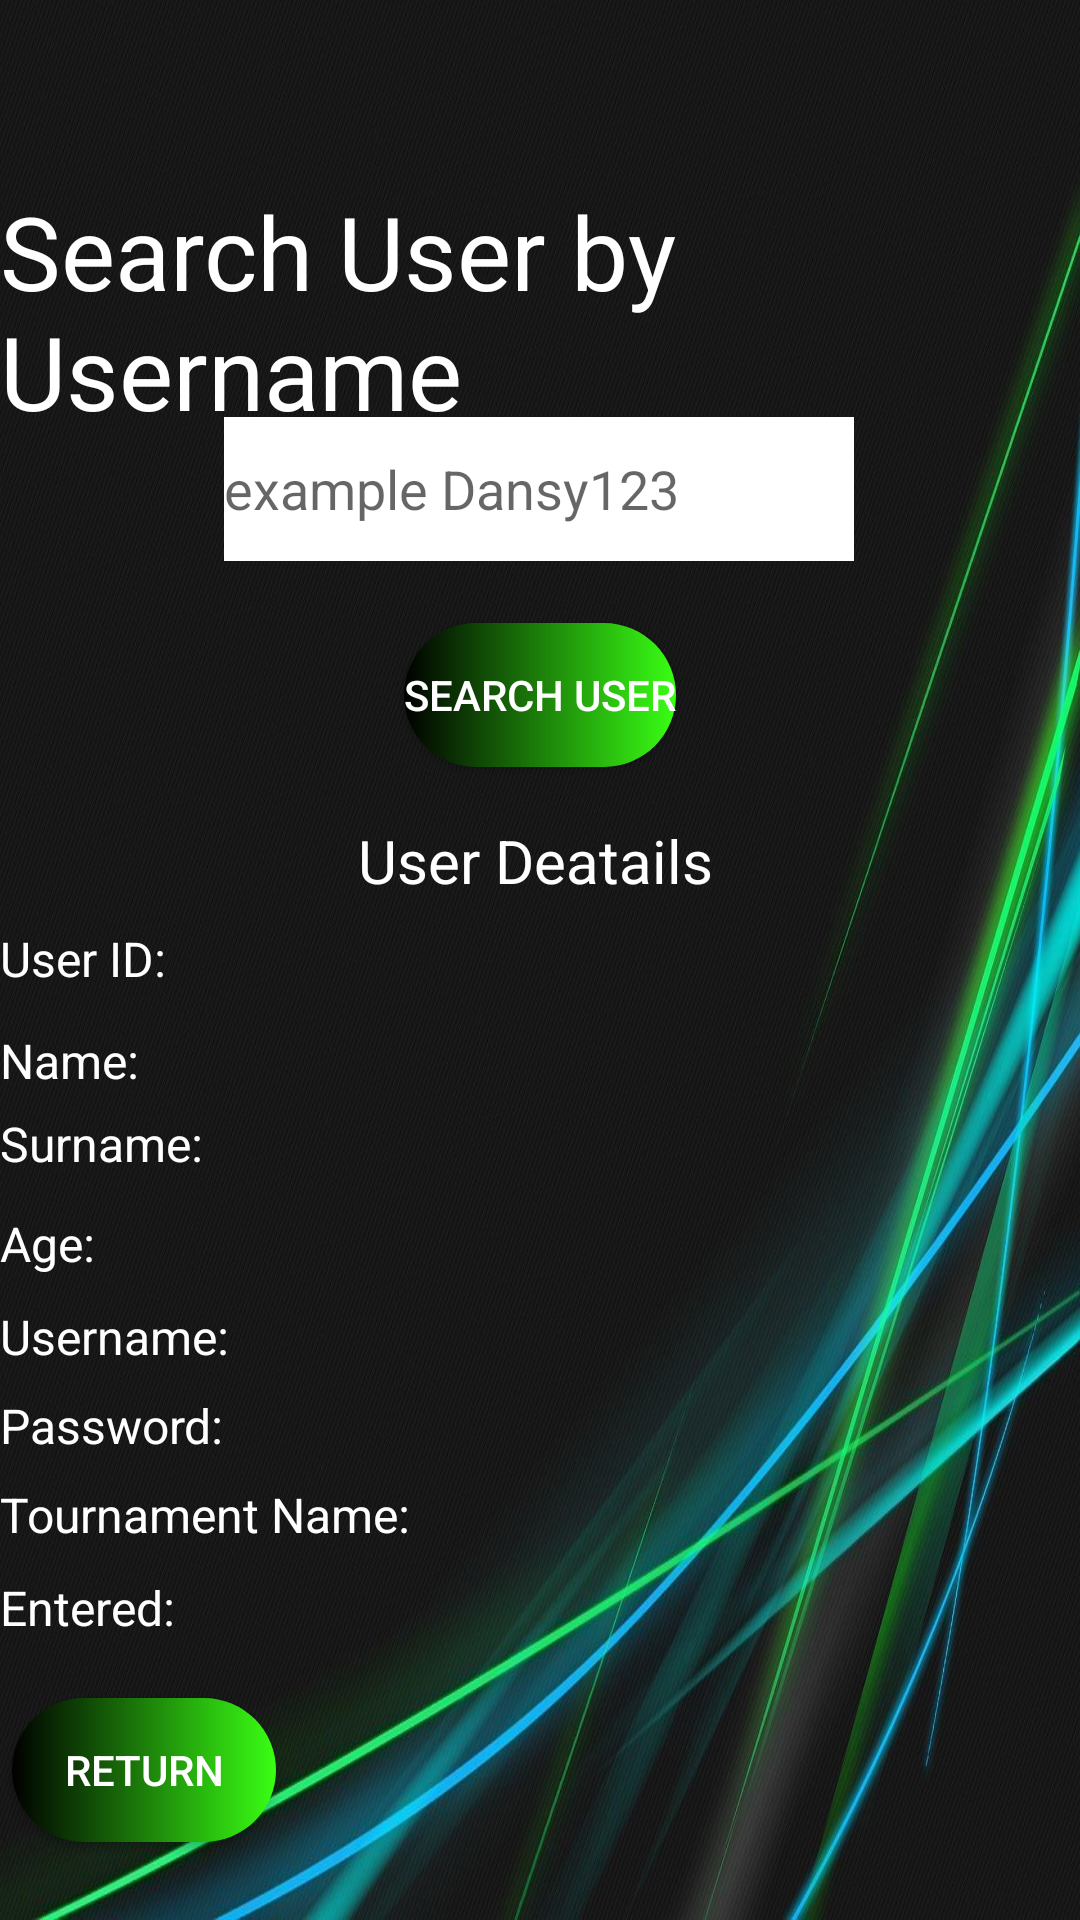

This screen was rendered from an Android layout file. Write that file and the resources it references.
<!-- AndroidManifest.xml: application theme Theme.RocketLeagueRegister -->
<!-- res/layout/activity_search_user.xml -->
<?xml version="1.0" encoding="utf-8"?>
<androidx.constraintlayout.widget.ConstraintLayout xmlns:android="http://schemas.android.com/apk/res/android"
    xmlns:app="http://schemas.android.com/apk/res-auto"
    xmlns:tools="http://schemas.android.com/tools"
    android:layout_width="match_parent"
    android:layout_height="match_parent"
    android:background="@drawable/rl_background"
    tools:context=".SearchUser">

    <Button
        android:id="@+id/btnSearch1"
        android:layout_width="wrap_content"
        android:layout_height="wrap_content"
        android:background="@drawable/round_button"
        android:textColor="@color/white"
        android:text="Search User"
        android:onClick="Search_User"
        app:layout_constraintBottom_toBottomOf="parent"
        app:layout_constraintEnd_toEndOf="parent"
        app:layout_constraintStart_toStartOf="parent"
        app:layout_constraintTop_toTopOf="parent"
        app:layout_constraintVertical_bias="0.351" />

    <EditText
        android:id="@+id/edtSearch"
        android:layout_width="wrap_content"
        android:layout_height="wrap_content"
        android:background="#FFFFFF"
        android:ems="10"
        android:hint="example Dansy123"
        android:inputType="textPersonName"
        android:minHeight="48dp"
        android:textColor="#000000"
        app:layout_constraintBottom_toBottomOf="parent"
        app:layout_constraintEnd_toEndOf="parent"
        app:layout_constraintHorizontal_bias="0.497"
        app:layout_constraintStart_toStartOf="parent"
        app:layout_constraintTop_toTopOf="parent"
        app:layout_constraintVertical_bias="0.235" />

    <Button
        android:id="@+id/btnReturn8"
        android:layout_width="wrap_content"
        android:layout_height="wrap_content"
        android:background="@drawable/round_button"
        android:textColor="@color/white"
        android:text="Return"
        app:layout_constraintBottom_toBottomOf="parent"
        app:layout_constraintEnd_toEndOf="parent"
        app:layout_constraintHorizontal_bias="0.015"
        app:layout_constraintStart_toStartOf="parent"
        app:layout_constraintTop_toTopOf="parent"
        app:layout_constraintVertical_bias="0.956" />

    <TextView
        android:id="@+id/txtSearch"
        android:layout_width="wrap_content"
        android:layout_height="wrap_content"
        android:text="Search User by Username"
        android:textColor="#FFFFFF"
        android:textSize="34sp"
        app:layout_constraintBottom_toBottomOf="parent"
        app:layout_constraintEnd_toEndOf="parent"
        app:layout_constraintStart_toStartOf="parent"
        app:layout_constraintTop_toTopOf="parent"
        app:layout_constraintVertical_bias="0.11" />

    <TextView
        android:id="@+id/txtUserDetailsHeading"
        android:layout_width="wrap_content"
        android:layout_height="wrap_content"
        android:text="User Deatails"
        android:textColor="#FFFFFF"
        android:textSize="20sp"
        app:layout_constraintBottom_toBottomOf="parent"
        app:layout_constraintEnd_toEndOf="parent"
        app:layout_constraintHorizontal_bias="0.494"
        app:layout_constraintStart_toStartOf="parent"
        app:layout_constraintTop_toTopOf="parent"
        app:layout_constraintVertical_bias="0.446" />

    <TextView
        android:id="@+id/txtTournamentName"
        android:layout_width="match_parent"
        android:layout_height="wrap_content"
        android:textAlignment="textStart"
        android:text="Tournament Name: "
        android:textColor="#FFFFFF"
        android:textSize="16sp"
        android:visibility="visible"
        app:layout_constraintBottom_toBottomOf="parent"
        app:layout_constraintEnd_toEndOf="parent"
        app:layout_constraintHorizontal_bias="0.018"
        app:layout_constraintStart_toStartOf="parent"
        app:layout_constraintTop_toTopOf="parent"
        app:layout_constraintVertical_bias="0.799" />

    <TextView
        android:id="@+id/txtUsername1"
        android:layout_width="match_parent"
        android:layout_height="wrap_content"
        android:textAlignment="textStart"
        android:text="Username:"
        android:textColor="#FFFFFF"
        android:textSize="16sp"
        android:visibility="visible"
        app:layout_constraintBottom_toBottomOf="parent"
        app:layout_constraintEnd_toEndOf="parent"
        app:layout_constraintHorizontal_bias="0.208"
        app:layout_constraintStart_toStartOf="parent"
        app:layout_constraintTop_toTopOf="parent"
        app:layout_constraintVertical_bias="0.703" />

    <TextView
        android:id="@+id/txtPassword1"
        android:layout_width="match_parent"
        android:layout_height="wrap_content"
        android:textAlignment="textStart"
        android:text="Password:"
        android:textColor="#FFFFFF"
        android:textSize="16sp"
        android:visibility="visible"
        app:layout_constraintBottom_toBottomOf="parent"
        app:layout_constraintEnd_toEndOf="parent"
        app:layout_constraintHorizontal_bias="0.208"
        app:layout_constraintStart_toStartOf="parent"
        app:layout_constraintTop_toTopOf="parent"
        app:layout_constraintVertical_bias="0.751" />

    <TextView
        android:id="@+id/txtName"
        android:layout_width="match_parent"
        android:layout_height="wrap_content"
        android:textAlignment="textStart"
        android:text="Name:"
        android:textColor="#FFFFFF"
        android:textSize="16sp"
        android:visibility="visible"
        app:layout_constraintBottom_toBottomOf="parent"
        app:layout_constraintEnd_toEndOf="parent"
        app:layout_constraintHorizontal_bias="0.271"
        app:layout_constraintStart_toStartOf="parent"
        app:layout_constraintTop_toTopOf="parent"
        app:layout_constraintVertical_bias="0.554" />

    <TextView
        android:id="@+id/txtAge"
        android:layout_width="match_parent"
        android:layout_height="wrap_content"
        android:text="Age:"
        android:textColor="#FFFFFF"
        android:textSize="16sp"
        android:visibility="visible"
        android:textAlignment="textStart"
        app:layout_constraintBottom_toBottomOf="parent"
        app:layout_constraintEnd_toEndOf="parent"
        app:layout_constraintHorizontal_bias="0.3"
        app:layout_constraintStart_toStartOf="parent"
        app:layout_constraintTop_toTopOf="parent"
        app:layout_constraintVertical_bias="0.653" />

    <TextView
        android:id="@+id/txtSurname"
        android:layout_width="match_parent"
        android:layout_height="wrap_content"
        android:text="Surname:"
        android:textColor="#FFFFFF"
        android:textSize="16sp"
        android:visibility="visible"
        android:textAlignment="textStart"
        app:layout_constraintBottom_toBottomOf="parent"
        app:layout_constraintEnd_toEndOf="parent"
        app:layout_constraintHorizontal_bias="0.229"
        app:layout_constraintStart_toStartOf="parent"
        app:layout_constraintTop_toTopOf="parent"
        app:layout_constraintVertical_bias="0.599" />

    <TextView
        android:id="@+id/txtentered"
        android:layout_width="match_parent"
        android:layout_height="wrap_content"
        android:text="Entered:"
        android:textColor="#FFFFFF"
        android:textSize="16sp"
        android:visibility="visible"
        android:textAlignment="textStart"
        app:layout_constraintBottom_toBottomOf="parent"
        app:layout_constraintEnd_toEndOf="parent"
        app:layout_constraintHorizontal_bias="0.246"
        app:layout_constraintStart_toStartOf="parent"
        app:layout_constraintTop_toTopOf="parent"
        app:layout_constraintVertical_bias="0.849" />

    <TextView
        android:id="@+id/txtId"
        android:layout_width="match_parent"
        android:layout_height="wrap_content"
        android:text="User ID:"
        android:textColor="#FFFFFF"
        android:textSize="16sp"
        android:visibility="visible"
        android:textAlignment="textStart"
        app:layout_constraintBottom_toBottomOf="parent"
        app:layout_constraintEnd_toEndOf="parent"
        app:layout_constraintHorizontal_bias="0.255"
        app:layout_constraintStart_toStartOf="parent"
        app:layout_constraintTop_toTopOf="parent"
        app:layout_constraintVertical_bias="0.499" />
</androidx.constraintlayout.widget.ConstraintLayout>
<!-- resources referenced by this layout -->
<resources>
  <!-- drawable rl_background: jpg bitmap (drawable, 205012 bytes) -->
  <!-- drawable round_button (drawable) -->
  <?xml version="1.0" encoding="utf-8"?>
  <shape xmlns:android="http://schemas.android.com/apk/res/android">
      <gradient
          android:startColor="#000000"
          android:endColor="#39FF14"
          android:type="linear"
          />
      <corners android:radius="50dp"/>
  </shape>
  <style name="Theme.RocketLeagueRegister" parent="Theme.AppCompat.Light.NoActionBar">
          
          <item name="colorPrimary">@color/purple_500</item>
          <item name="colorPrimaryVariant">@color/purple_700</item>
          <item name="colorOnPrimary">@color/white</item>
          
          <item name="colorSecondary">@color/teal_200</item>
          <item name="colorSecondaryVariant">@color/teal_700</item>
          <item name="colorOnSecondary">@color/black</item>
          
          <item name="android:statusBarColor" tools:targetApi="l">?attr/colorPrimaryVariant</item>
          
      </style>
  <!-- not gathered from this repository: default colours our renderer supplied (Android Studio template values) -->
  <color name="purple_500">#FF6200EE</color>
  <color name="purple_700">#FF3700B3</color>
  <color name="teal_200">#FF03DAC5</color>
  <color name="teal_700">#FF018786</color>
  <color name="black">#FF000000</color>
  <color name="white">#FFFFFFFF</color>
</resources>
